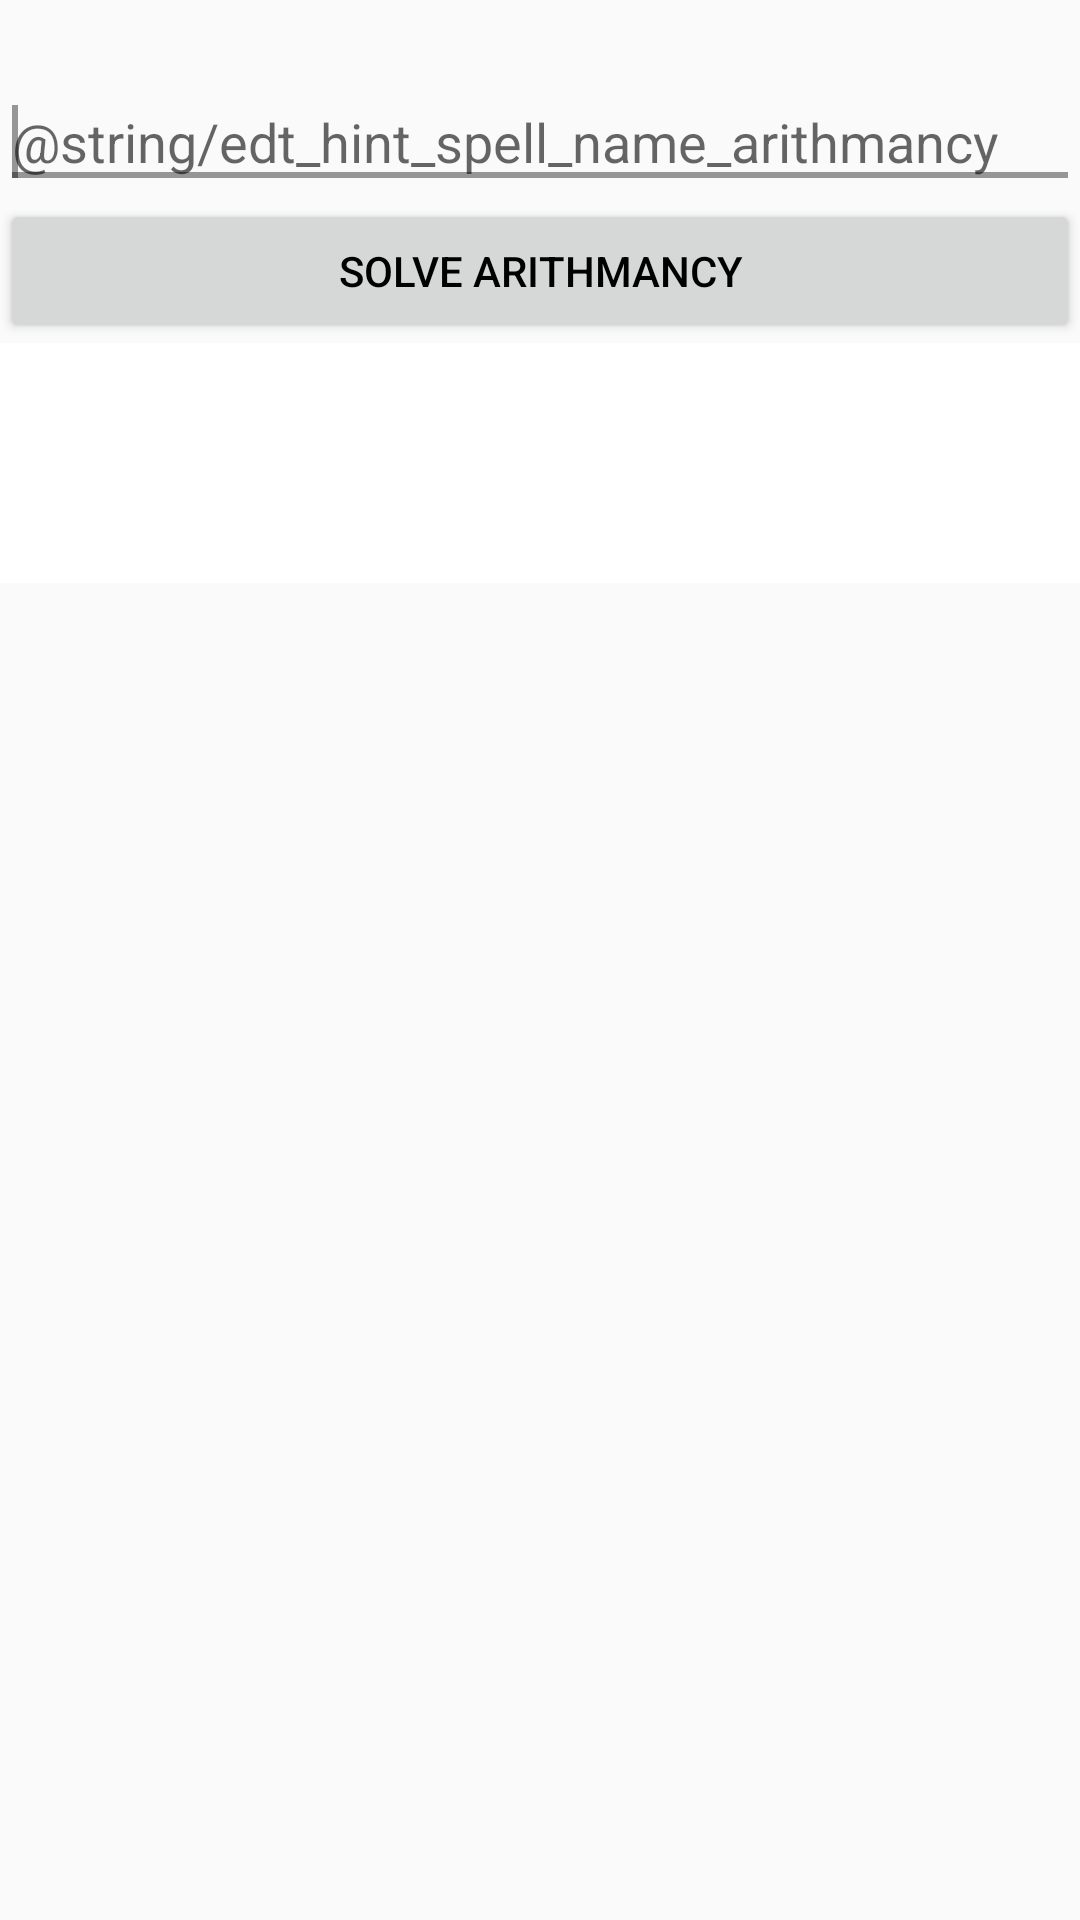

The Android layout XML behind this screen, and the referenced resources:
<!-- AndroidManifest.xml: application theme AppTheme -->
<!-- res/layout/fragment_arithmancy.xml -->
<LinearLayout xmlns:android="http://schemas.android.com/apk/res/android"
    xmlns:tools="http://schemas.android.com/tools"
    android:id="@+id/arithmancyContent"
    android:layout_width="match_parent"
    android:layout_height="match_parent"
    android:orientation="vertical"
    tools:context="de.rge.android.tools.of.wizardry.fragments.ArithmancyFragment">

    <Space
        android:layout_width="match_parent"
        android:layout_height="25dp"
        android:layout_gravity="fill_vertical" />

    <EditText
        android:id="@+id/edtSpellName"
        android:layout_width="match_parent"
        android:layout_height="wrap_content"
        android:ems="10"
        android:hint="@string/edt_hint_spell_name_arithmancy"
        android:singleLine="true">

        <requestFocus />
    </EditText>

    <Button
        android:id="@+id/btnSolveArithmancy"
        android:layout_width="match_parent"
        android:layout_height="wrap_content"
        android:text="@string/btn_solve_arithmancy" />


    <TextView
        android:id="@+id/tvwArithmancySolution"
        android:background="@color/white"
        android:layout_width="match_parent"
        android:layout_height="80dp"
        android:singleLine="false"
        android:textAppearance="?android:attr/textAppearanceMedium"
        android:textColor="@color/black_overlay" />

</LinearLayout>
<!-- resources referenced by this layout -->
<resources>
  <color name="black_overlay">#66000000</color>
  <color name="white">#FFFFFFFF</color>
  <string name="btn_solve_arithmancy">Solve Arithmancy</string>
  <style name="AppTheme" parent="Theme.AppCompat.Light.DarkActionBar">
          
          <item name="colorPrimary">@color/dark_blue</item>
          <item name="colorPrimaryDark">@color/white</item>
          <item name="colorAccent">@color/black_overlay</item>
          <item name="android:textColorPrimary">@color/white</item>
          <item name="android:textColorSecondary">@color/white</item>
          <item name="android:textColorTertiary">@color/white</item>
          <item name="android:buttonStyle">@style/myDefaultButton</item>
          <item name="android:spinnerStyle">@style/myDefaultSpinner</item>
      </style>
  <color name="dark_blue">#FF000A64</color>
  <style name="myDefaultButton" parent="Widget.AppCompat.Button">
          <item name="android:textColor">@color/black</item>
      </style>
  <style name="myDefaultSpinner" parent="Widget.AppCompat.Spinner">
          <item name="android:textColor">@color/white</item>
          <item name="android:background">@color/dark_blue</item>
      </style>
  <color name="black">#FF000000</color>
</resources>
